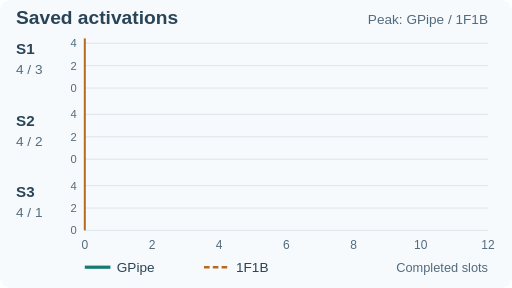
t = 0.00 s
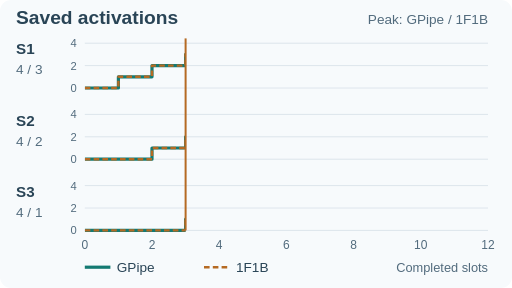
t = 3.00 s
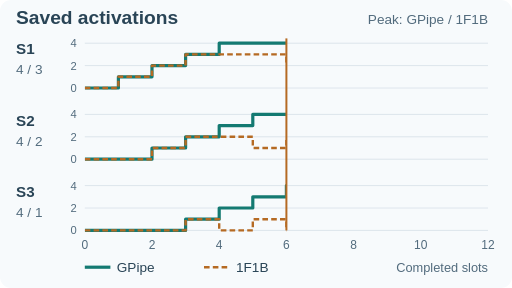
t = 6.00 s
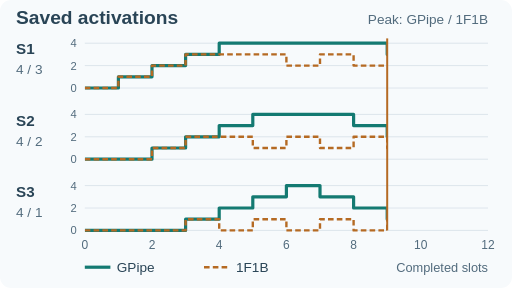
t = 9.00 s

The animated SVG that drew these frames (rendered in a browser with its animation timeline set to each time). Animation: 2 SMIL elements (animate=1,animateTransform=1); frames cover the first 9.00 s, repeats indefinitely.

<svg xmlns="http://www.w3.org/2000/svg" viewBox="0 0 640 360" role="img" aria-labelledby="title desc"><title id="title">Saved micro-batch activation sets during pipeline training</title><desc id="desc">Counts after each completed slot. Each forward saves one activation set and each matching backward frees it. GPipe peaks at four on every stage; 1F1B peaks at three, two, and one. Counts exclude other memory and are schematic.</desc><g font-family="Arial,Helvetica,sans-serif"><rect x="0" y="0" width="640" height="360" fill="#f7fafc" rx="14"/><text x="20" y="30" font-size="24" fill="#294456" text-anchor="start" font-weight="700">Saved activations</text><text x="610" y="30" font-size="17" fill="#526b7d" text-anchor="end">Peak: GPipe / 1F1B</text><defs><clipPath id="history"><rect x="106" y="0" width="0" height="360"><animate attributeName="width" values="0;504;504" keyTimes="0;0.85714286;1" calcMode="linear" dur="14s" repeatCount="indefinite"/></rect></clipPath></defs><text x="20" y="68" font-size="19" fill="#294456" text-anchor="start" font-weight="700">S1</text><text x="20" y="93" font-size="17" fill="#526b7d" text-anchor="start">4 / 3</text><path d="M106 110H610" stroke="#d6e0e8" stroke-width="1"/><text x="96" y="115" font-size="14" fill="#526b7d" text-anchor="end">0</text><path d="M106 82H610" stroke="#d6e0e8" stroke-width="1"/><text x="96" y="87" font-size="14" fill="#526b7d" text-anchor="end">2</text><path d="M106 54H610" stroke="#d6e0e8" stroke-width="1"/><text x="96" y="59" font-size="14" fill="#526b7d" text-anchor="end">4</text><text x="20" y="157" font-size="19" fill="#294456" text-anchor="start" font-weight="700">S2</text><text x="20" y="182" font-size="17" fill="#526b7d" text-anchor="start">4 / 2</text><path d="M106 199H610" stroke="#d6e0e8" stroke-width="1"/><text x="96" y="204" font-size="14" fill="#526b7d" text-anchor="end">0</text><path d="M106 171H610" stroke="#d6e0e8" stroke-width="1"/><text x="96" y="176" font-size="14" fill="#526b7d" text-anchor="end">2</text><path d="M106 143H610" stroke="#d6e0e8" stroke-width="1"/><text x="96" y="148" font-size="14" fill="#526b7d" text-anchor="end">4</text><text x="20" y="246" font-size="19" fill="#294456" text-anchor="start" font-weight="700">S3</text><text x="20" y="271" font-size="17" fill="#526b7d" text-anchor="start">4 / 1</text><path d="M106 288H610" stroke="#d6e0e8" stroke-width="1"/><text x="96" y="293" font-size="14" fill="#526b7d" text-anchor="end">0</text><path d="M106 260H610" stroke="#d6e0e8" stroke-width="1"/><text x="96" y="265" font-size="14" fill="#526b7d" text-anchor="end">2</text><path d="M106 232H610" stroke="#d6e0e8" stroke-width="1"/><text x="96" y="237" font-size="14" fill="#526b7d" text-anchor="end">4</text><g clip-path="url(#history)"><path id="count-0-0" d="M106 110H148V96H190V82H232V68H274V54H316V54H358V54H400V54H442V54H484V68H526V82H568V96H610V110" fill="none" stroke="#147a72" stroke-width="4" stroke-linejoin="round"/><path id="count-1-0" d="M106 110H148V96H190V82H232V68H274V68H316V68H358V82H400V68H442V82H484V82H526V96H568V96H610V110" fill="none" stroke="#b56a23" stroke-width="3" stroke-dasharray="7 4" stroke-linejoin="round"/><path id="count-0-1" d="M106 199H148V199H190V185H232V171H274V157H316V143H358V143H400V143H442V157H484V171H526V185H568V199H610V199" fill="none" stroke="#147a72" stroke-width="4" stroke-linejoin="round"/><path id="count-1-1" d="M106 199H148V199H190V185H232V171H274V171H316V185H358V171H400V185H442V171H484V185H526V185H568V199H610V199" fill="none" stroke="#b56a23" stroke-width="3" stroke-dasharray="7 4" stroke-linejoin="round"/><path id="count-0-2" d="M106 288H148V288H190V288H232V274H274V260H316V246H358V232H400V246H442V260H484V274H526V288H568V288H610V288" fill="none" stroke="#147a72" stroke-width="4" stroke-linejoin="round"/><path id="count-1-2" d="M106 288H148V288H190V288H232V274H274V288H316V274H358V288H400V274H442V288H484V274H526V288H568V288H610V288" fill="none" stroke="#b56a23" stroke-width="3" stroke-dasharray="7 4" stroke-linejoin="round"/></g><path d="M106 48V288" stroke="#b56a23" stroke-width="2.5"><animateTransform attributeName="transform" type="translate" values="0 0;504 0;504 0" keyTimes="0;0.85714286;1" dur="14s" repeatCount="indefinite"/></path><text x="106" y="311" font-size="15" fill="#526b7d" text-anchor="middle">0</text><text x="190" y="311" font-size="15" fill="#526b7d" text-anchor="middle">2</text><text x="274" y="311" font-size="15" fill="#526b7d" text-anchor="middle">4</text><text x="358" y="311" font-size="15" fill="#526b7d" text-anchor="middle">6</text><text x="442" y="311" font-size="15" fill="#526b7d" text-anchor="middle">8</text><text x="526" y="311" font-size="15" fill="#526b7d" text-anchor="middle">10</text><text x="610" y="311" font-size="15" fill="#526b7d" text-anchor="middle">12</text><path d="M106 334H138" stroke="#147a72" stroke-width="4"/><text x="146" y="340" font-size="17" fill="#294456" text-anchor="start">GPipe</text><path d="M255 334H287" stroke="#b56a23" stroke-width="3" stroke-dasharray="7 4"/><text x="295" y="340" font-size="17" fill="#294456" text-anchor="start">1F1B</text><text x="610" y="340" font-size="16" fill="#526b7d" text-anchor="end">Completed slots</text></g></svg>
